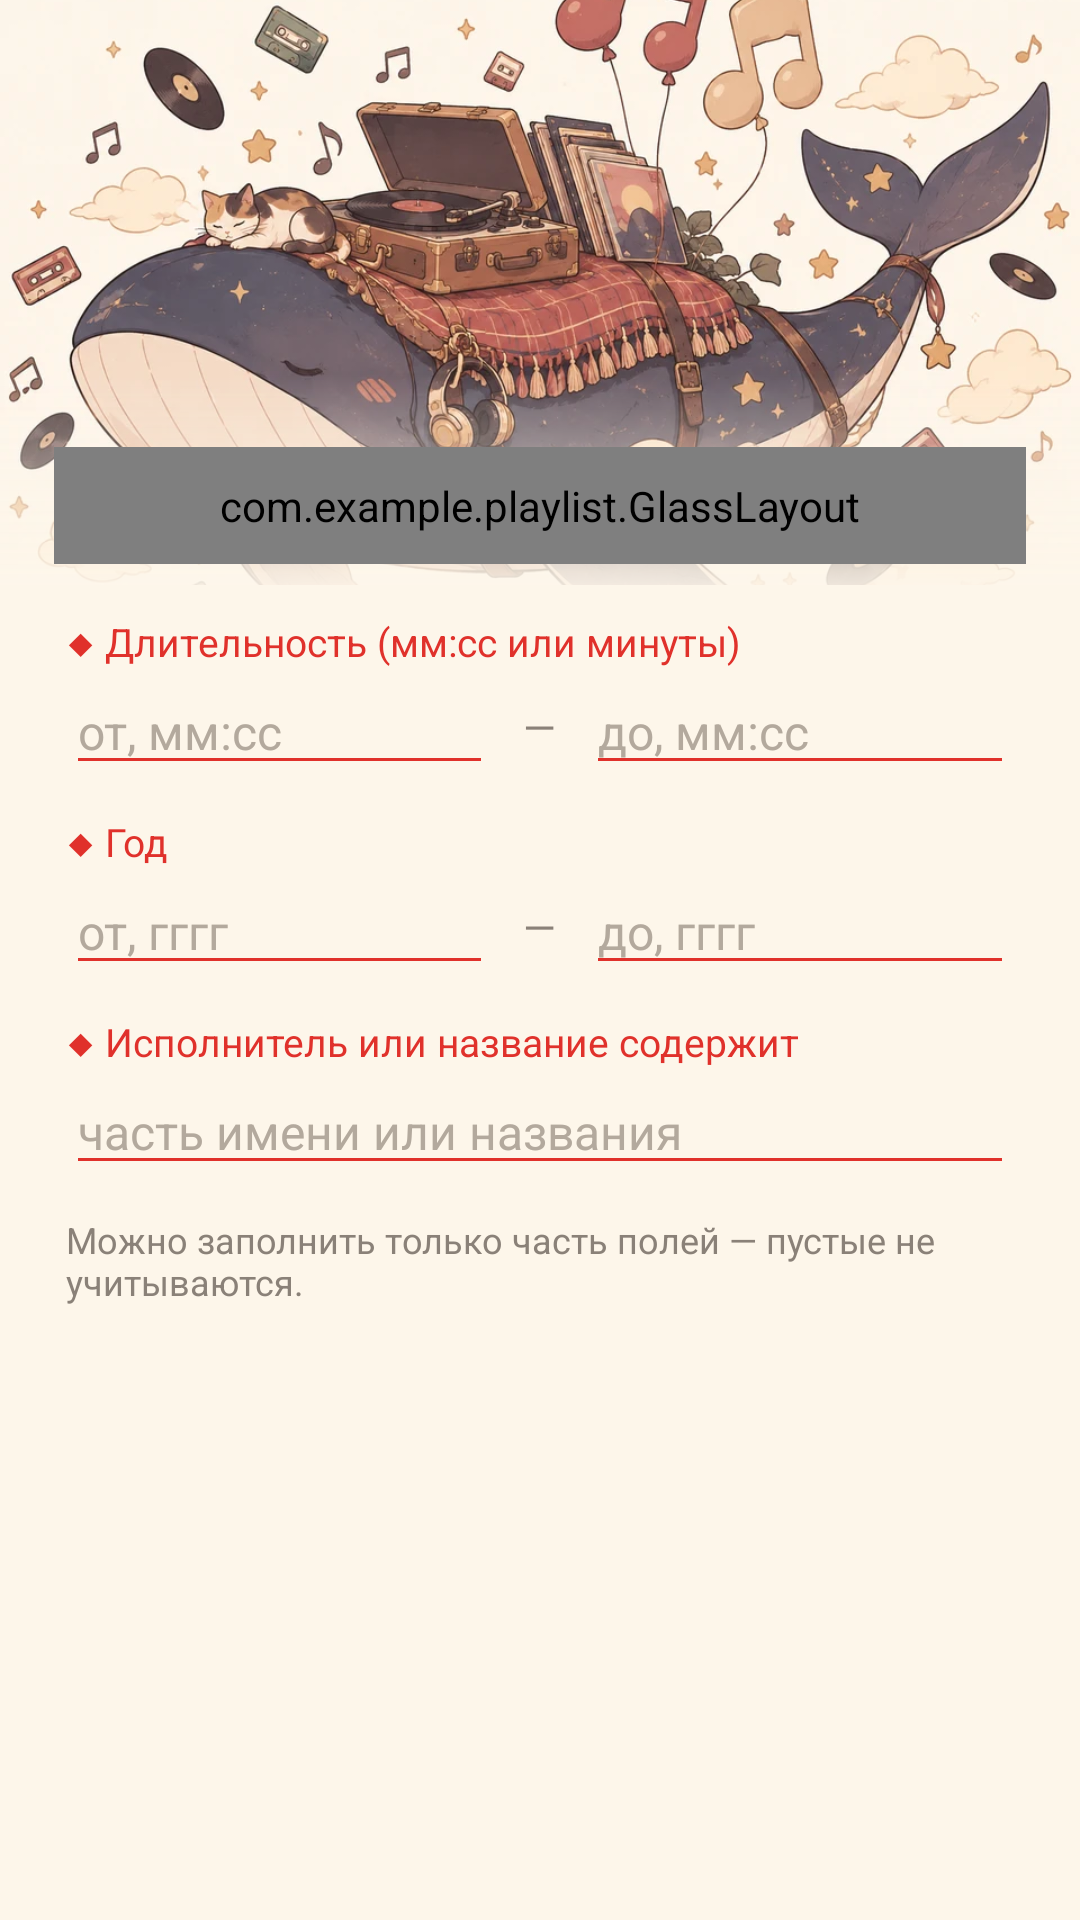

Reconstruct the res/layout file that produces this screen, plus the resources it refers to.
<!-- AndroidManifest.xml: application theme Theme.Playlist -->
<!-- res/layout/dialog_filter.xml -->
<?xml version="1.0" encoding="utf-8"?>
<ScrollView xmlns:android="http://schemas.android.com/apk/res/android"
    android:layout_width="match_parent"
    android:layout_height="wrap_content">

    <LinearLayout
        android:layout_width="match_parent"
        android:layout_height="wrap_content"
        android:orientation="vertical">

        
        <FrameLayout
            android:id="@+id/dialogHeader"
            android:layout_width="match_parent"
            android:layout_height="wrap_content">

            <ImageView
                android:id="@+id/imgArt"
                android:layout_width="match_parent"
                android:layout_height="195dp"
                android:importantForAccessibility="no"
                android:scaleType="centerCrop"
                android:src="@drawable/art_whale" />

            <View
                android:layout_width="match_parent"
                android:layout_height="70dp"
                android:layout_marginTop="125dp"
                android:background="@drawable/fade_bottom" />

            <com.example.playlist.GlassLayout
                android:id="@+id/glassTitle"
                android:layout_width="match_parent"
                android:layout_height="wrap_content"
                android:layout_marginStart="18dp"
                android:layout_marginTop="149dp"
                android:layout_marginEnd="18dp"
                android:paddingTop="10dp"
                android:paddingBottom="10dp">

                <LinearLayout
                    android:layout_width="match_parent"
                    android:layout_height="wrap_content"
                    android:gravity="center_horizontal"
                    android:orientation="vertical">

                    <TextView
                        android:layout_width="wrap_content"
                        android:layout_height="wrap_content"
                        android:fontFamily="sans-serif-medium"
                        android:includeFontPadding="false"
                        android:text="@string/filter"
                        android:textColor="@color/red"
                        android:textSize="26sp" />

                    <TextView
                        android:layout_width="wrap_content"
                        android:layout_height="wrap_content"
                        android:fontFamily="sans-serif-light"
                        android:text="@string/Filter"
                        android:textColor="@color/red"
                        android:textSize="15sp" />
                </LinearLayout>
            </com.example.playlist.GlassLayout>
        </FrameLayout>

        <LinearLayout
            android:layout_width="match_parent"
            android:layout_height="wrap_content"
            android:orientation="vertical"
            android:paddingStart="22dp"
            android:paddingEnd="22dp">


            
            <TextView style="@style/FieldLabel" android:text="@string/looong" />
            <LinearLayout
                android:layout_width="match_parent"
                android:layout_height="wrap_content"
                android:gravity="center_vertical"
                android:orientation="horizontal">

                <EditText
                    android:id="@+id/etDurFrom"
                    style="@style/Field"
                    android:layout_width="0dp"
                    android:layout_weight="1"
                    android:hint="@string/from"
                    android:inputType="time" />

                <TextView
                    android:layout_width="wrap_content"
                    android:layout_height="wrap_content"
                    android:paddingStart="10dp"
                    android:paddingEnd="10dp"
                    android:text="@string/tire"
                    android:textColor="@color/gray" />

                <EditText
                    android:id="@+id/etDurTo"
                    style="@style/Field"
                    android:layout_width="0dp"
                    android:layout_weight="1"
                    android:hint="@string/to"
                    android:inputType="time" />
            </LinearLayout>

            
            <TextView style="@style/FieldLabel" android:text="@string/yyear" />
            <LinearLayout
                android:layout_width="match_parent"
                android:layout_height="wrap_content"
                android:gravity="center_vertical"
                android:orientation="horizontal">

                <EditText
                    android:id="@+id/etYearFrom"
                    style="@style/Field"
                    android:layout_width="0dp"
                    android:layout_weight="1"
                    android:hint="@string/fromy"
                    android:inputType="number"
                    android:maxLength="4" />

                <TextView
                    android:layout_width="wrap_content"
                    android:layout_height="wrap_content"
                    android:paddingStart="10dp"
                    android:paddingEnd="10dp"
                    android:text="@string/titr"
                    android:textColor="@color/gray" />

                <EditText
                    android:id="@+id/etYearTo"
                    style="@style/Field"
                    android:layout_width="0dp"
                    android:layout_weight="1"
                    android:hint="@string/toy"
                    android:inputType="number"
                    android:maxLength="4" />
            </LinearLayout>

            
            <TextView style="@style/FieldLabel" android:text="@string/searchA" />
            <EditText
                android:id="@+id/etText"
                style="@style/Field"
                android:layout_width="match_parent"
                android:hint="@string/searchn"
                android:inputType="text" />

            <TextView
                android:layout_width="match_parent"
                android:layout_height="wrap_content"
                android:layout_marginTop="10dp"
                android:text="@string/canOnly"
                android:textColor="@color/gray"
                android:textSize="12sp" />
        </LinearLayout>
    </LinearLayout>
</ScrollView>
<!-- resources referenced by this layout -->
<resources>
  <color name="gray">#8A8178</color>
  <color name="red">#E0312B</color>
  <!-- drawable art_whale: webp bitmap (drawable, 101194 bytes) -->
  <!-- drawable fade_bottom (drawable) -->
  <?xml version="1.0" encoding="utf-8"?>
  <shape xmlns:android="http://schemas.android.com/apk/res/android" android:shape="rectangle">
      <gradient
          android:angle="270"
          android:endColor="#E6FDF6EA"
          android:startColor="#00FDF6EA" />
  </shape>
  <string name="Filter">Filter</string>
  <string name="canOnly">Можно заполнить только часть полей — пустые не учитываются.</string>
  <string name="filter">Фильтр</string>
  <string name="from">от, мм:сс</string>
  <string name="fromy">от, гггг</string>
  <string name="looong">◆ Длительность (мм:сс или минуты)</string>
  <string name="searchA">◆ Исполнитель или название содержит</string>
  <string name="searchn">часть имени или названия</string>
  <string name="tire">—</string>
  <string name="titr">—</string>
  <string name="to">до, мм:сс</string>
  <string name="toy">до, гггг</string>
  <string name="yyear">◆ Год</string>
  <style name="Field">
          <item name="android:layout_height">wrap_content</item>
          <item name="android:textColor">@color/ink</item>
          <item name="android:textColorHint">@color/hint</item>
          <item name="android:textSize">16sp</item>
          <item name="android:backgroundTint">@color/red</item>
          <item name="android:singleLine">true</item>
      </style>
  <style name="FieldLabel">
          <item name="android:layout_width">match_parent</item>
          <item name="android:layout_height">wrap_content</item>
          <item name="android:layout_marginTop">10dp</item>
          <item name="android:textColor">@color/red</item>
          <item name="android:textSize">13sp</item>
      </style>
  <style name="Theme.Playlist" parent="Base.Theme.Playlist" />
  <color name="ink">#222222</color>
  <color name="hint">#B3A99D</color>
  <style name="Base.Theme.Playlist" parent="Theme.Material3.Light.NoActionBar">
          <item name="colorPrimary">@color/red</item>
          <item name="colorOnPrimary">@color/white</item>
          <item name="colorSecondary">@color/pink</item>
          <item name="colorAccent">@color/red</item>
          <item name="colorControlActivated">@color/red</item>
          <item name="android:colorBackground">@color/cream</item>
          <item name="android:windowBackground">@color/cream</item>
          <item name="android:windowLightStatusBar">true</item>
      </style>
  <color name="white">#FFFFFF</color>
  <color name="pink">#C9A3A8</color>
  <color name="cream">#FDF6EA</color>
</resources>
